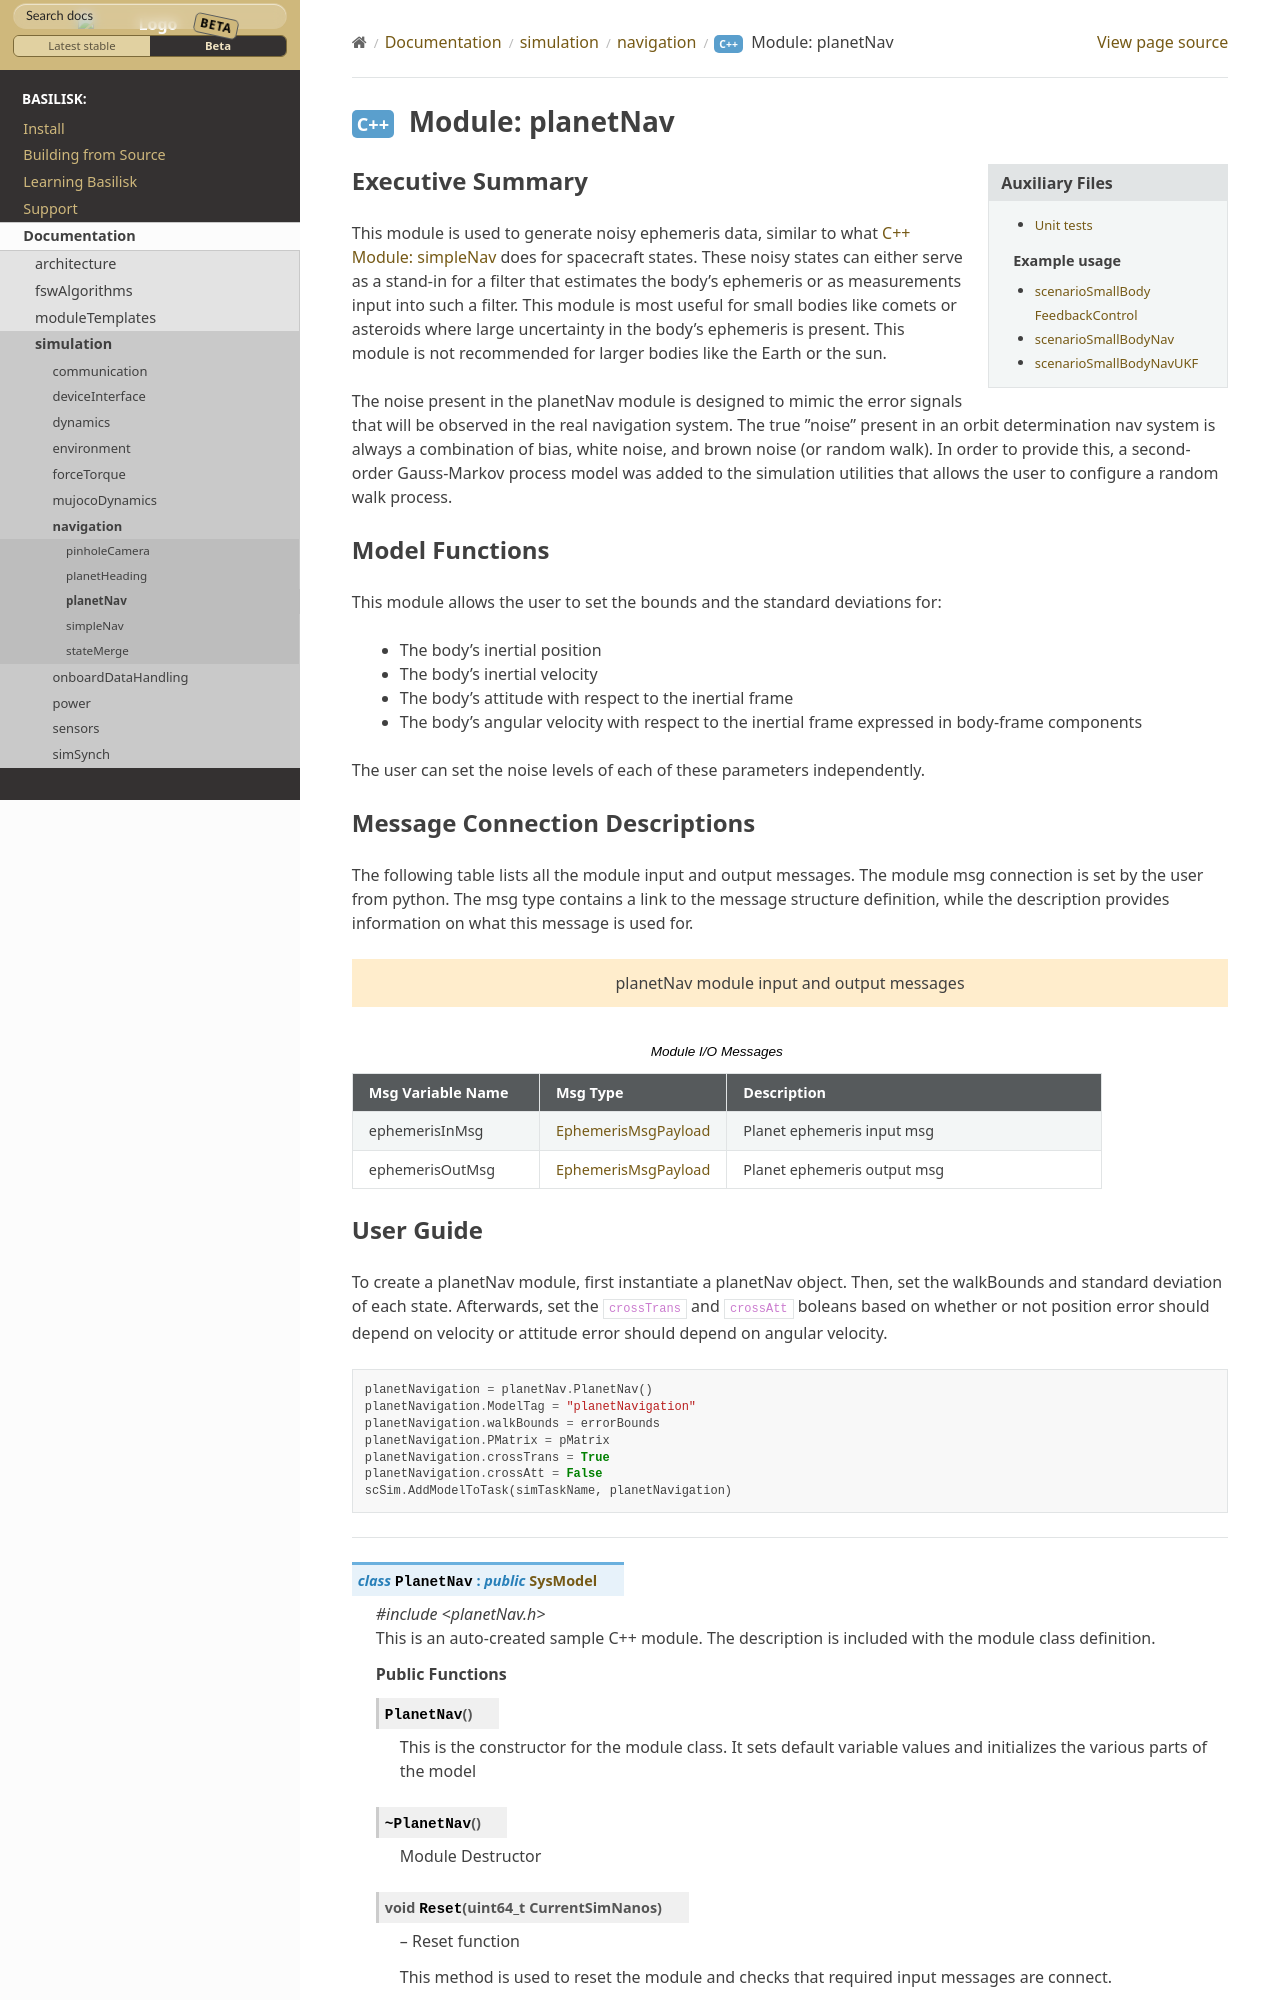

repository: AVSLab/basilisk · page: develop/Documentation/simulation/navigation/planetNav/planetNav.html · generator: sphinx

Executive Summary
-----------------
This module is used to generate noisy ephemeris data, similar to what :ref:`simpleNav` does for spacecraft states. These
noisy states can either serve as a stand-in for a filter that estimates the body's ephemeris or as measurements input
into such a filter. This module is most useful for small bodies like comets or asteroids where large uncertainty in the
body's ephemeris is present. This module is not recommended for larger bodies like the Earth or the sun.

The noise present in the planetNav module is designed to mimic the error signals that will be observed in the real
navigation system. The true ”noise” present in an orbit determination nav system is always a combination of bias,
white noise, and brown noise (or random walk). In order to provide this, a second-order Gauss-Markov process model was
added to the simulation utilities that allows the user to configure a random walk process.
